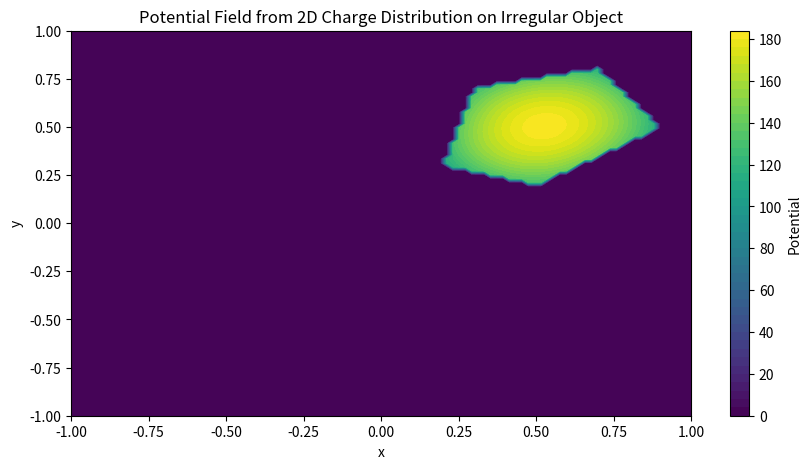

Generate this figure with matplotlib:
import numpy as np
import matplotlib.pyplot as plt
from matplotlib.patches import Polygon
from matplotlib.path import Path

# Constants
epsilon_0 = 8.85e-12  # Vacuum permittivity (for electrostatics)

# Green's function for a 2D domain with Dirichlet boundary condition
def greens_function(x, y, x_prime, y_prime):
    """Green's function for 2D Laplace equation with Dirichlet boundary condition."""
    r = np.sqrt((x - x_prime)**2 + (y - y_prime)**2)
    # Handle the singularity at r = 0
    r[r == 0] = np.finfo(float).eps  # Replace 0 with a small number to avoid division by zero
    return -1/(2 * np.pi) * np.log(r)

# Define the geometry of the weird-looking object (arbitrary shape for demonstration)
def geometry(x, y):
    """Define a weird-looking object in the domain."""
    # Example: an irregular polygon (e.g., a triangle or a free-form shape)
    # You can define this shape via an array of vertices.
    # Here, a simple example of a polygon (say, a pentagon for simplicity).
    polygon_points = np.array([
        [0.3, 0.7],
        [0.7, 0.8],
        [0.9, 0.5],
        [0.5, 0.2],
        [0.2, 0.3]
    ])
    
    # Check if the point (x, y) is inside the polygon
    path = Path(polygon_points)
    points = np.vstack((x.flatten(), y.flatten())).T
    mask = path.contains_points(points)
    return mask.reshape(x.shape)

# Calculate the potential on a grid using vectorized operations
def calculate_potential(x_grid, y_grid):
    """Calculate the potential at each point in the domain using Green's function."""
    potential = np.zeros_like(x_grid)
    
    # Create a mask for points inside the geometry
    inside_mask = geometry(x_grid, y_grid)
    
    # Vectorized calculation of potential
    for i in range(x_grid.shape[0]):
        for j in range(x_grid.shape[1]):
            if inside_mask[i, j]:  # Check if inside the object
                r = np.sqrt((x_grid - x_grid[i, j])**2 + (y_grid - y_grid[i, j])**2)
                r[r == 0] = np.finfo(float).eps  # Replace 0 with a small number to avoid division by zero
                potential[i, j] = np.sum(inside_mask * greens_function(x_grid[i, j], y_grid[i, j], x_grid, y_grid))
    
    # Apply Dirichlet boundary condition (set boundary potential to 0)
    potential[0, :] = 0  # Boundary at the bottom (y = -1)
    potential[-1, :] = 0  # Boundary at the top (y = 1)
    potential[:, 0] = 0  # Boundary at the left (x = -1)
    potential[:, -1] = 0  # Boundary at the right (x = 1)

    return potential

# Main function to visualize the object and potential
def main():
    # Define the grid
    x = np.linspace(-1, 1, 100)
    y = np.linspace(-1, 1, 100)
    X, Y = np.meshgrid(x, y)

    # Calculate the potential
    potential = calculate_potential(X, Y)

    # Plot the weird-looking object (using a polygon as an example)
    plt.figure(figsize=(10, 5))
    
    ax = plt.gca()
    polygon_points = np.array([
        [0.3, 0.7],
        [0.7, 0.8],
        [0.9, 0.5],
        [0.5, 0.2],
        [0.2, 0.3]
    ])
    polygon = Polygon(polygon_points, closed=True, edgecolor='r', facecolor='none', lw=2)
    ax.add_patch(polygon)
    
    # Plot the potential field
    plt.contourf(X, Y, potential, levels=50, cmap='viridis')
    plt.colorbar(label="Potential")
    plt.title("Potential Field from 2D Charge Distribution on Irregular Object")
    plt.xlabel("x")
    plt.ylabel("y")
    plt.xlim(-1, 1)
    plt.ylim(-1, 1)
    plt.show()

# Ensure that the plot only runs when visualisation.py is executed directly
if __name__ == "__main__":
    main()
